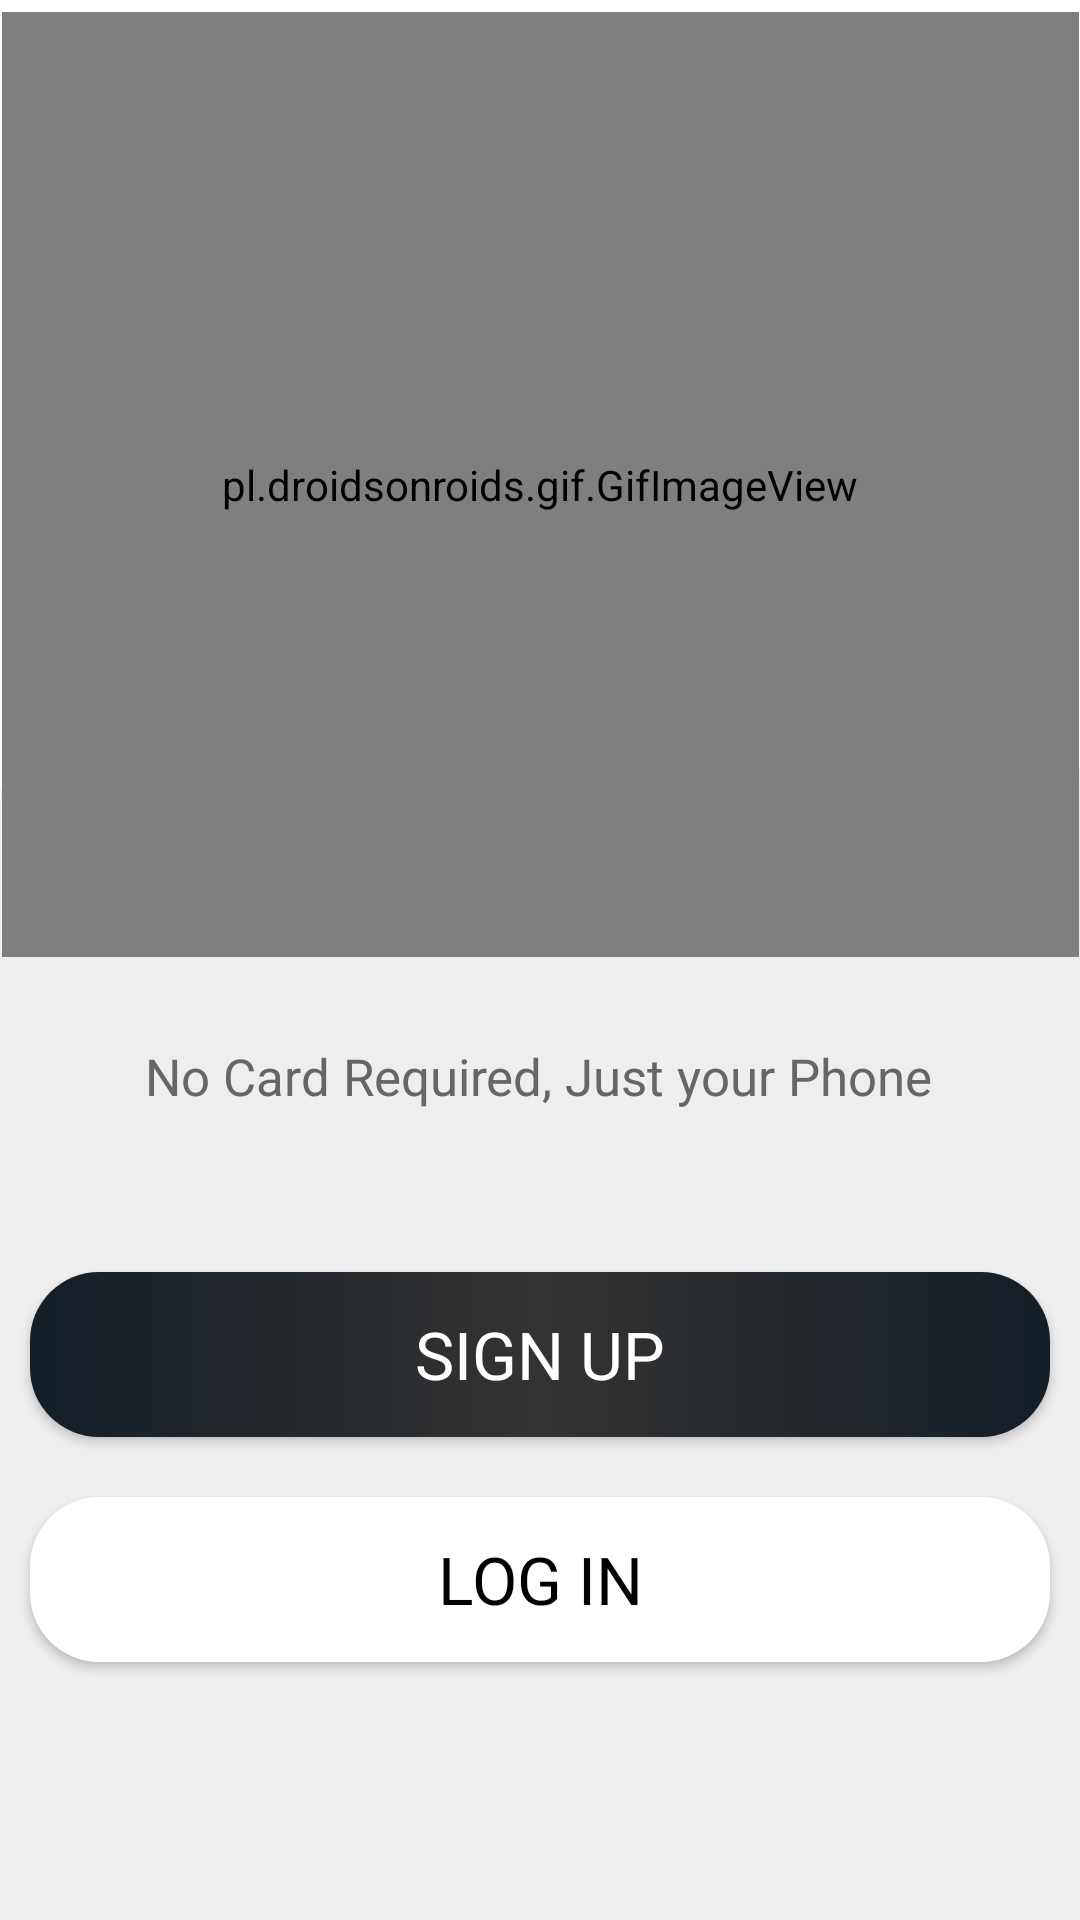

Produce the Android XML layout that renders to this screen, including the resource entries it uses.
<!-- AndroidManifest.xml: application theme Theme.AppCompat.NoActionBar -->
<!-- res/layout/activity_main.xml -->
<?xml version="1.0" encoding="utf-8"?>
<androidx.constraintlayout.widget.ConstraintLayout xmlns:android="http://schemas.android.com/apk/res/android"
    xmlns:app="http://schemas.android.com/apk/res-auto"
    xmlns:tools="http://schemas.android.com/tools"
    android:layout_width="match_parent"
    android:layout_height="match_parent"
    android:background="@color/white"
    tools:context=".MainActivity">


        <androidx.constraintlayout.widget.ConstraintLayout
            android:id="@+id/constraintLayout9"
            android:layout_width="match_parent"
            android:layout_height="435dp"
            android:background="@drawable/rectangle_1"
            app:layout_constraintBottom_toBottomOf="parent"
            app:layout_constraintEnd_toEndOf="parent"
            app:layout_constraintHorizontal_bias="0.0"
            app:layout_constraintStart_toStartOf="parent"
            app:layout_constraintTop_toTopOf="parent"
            app:layout_constraintVertical_bias="1.0">

                <TextView
                    android:id="@+id/textView"
                    android:layout_width="324dp"
                    android:layout_height="94dp"
                    android:fontFamily="@font/averia_sans_libre_bold"
                    android:text="Welcome to Future Bank of Sri Lanka"
                    android:textAlignment="center"
                    android:textColor="@color/black"
                    android:textSize="35sp"

                    app:layout_constraintBottom_toBottomOf="parent"
                    app:layout_constraintEnd_toEndOf="parent"
                    app:layout_constraintHorizontal_bias="0.494"
                    app:layout_constraintStart_toStartOf="parent"
                    app:layout_constraintTop_toTopOf="parent"
                    app:layout_constraintVertical_bias="0.087"
                    app:lineHeight="45sp"
                    tools:ignore="MissingConstraints" />

                <TextView
                    android:id="@+id/textView3"
                    android:layout_width="wrap_content"
                    android:layout_height="wrap_content"
                    android:backgroundTint="@color/white"
                    android:text="No Card Required, Just your Phone"
                    android:textAlignment="center"
                    android:textColor="@color/font6"
                    android:textSize="17sp"
                    app:layout_constraintBottom_toBottomOf="parent"
                    app:layout_constraintEnd_toEndOf="parent"
                    app:layout_constraintHorizontal_bias="0.496"
                    app:layout_constraintStart_toStartOf="parent"
                    app:layout_constraintTop_toTopOf="parent"
                    app:layout_constraintVertical_bias="0.345"
                    tools:ignore="MissingConstraints" />

                <Button
                    android:id="@+id/button2"
                    android:layout_width="340dp"
                    android:layout_height="55dp"
                    android:background="@drawable/white_background"
                    android:fontFamily="@font/averia_sans_libre_bold"
                    android:onClick="signIn"
                    android:text="LOG IN"
                    android:textColor="@color/black"
                    android:textSize="22sp"
                    app:layout_constraintBottom_toBottomOf="parent"
                    app:layout_constraintEnd_toEndOf="parent"
                    app:layout_constraintHorizontal_bias="0.492"
                    app:layout_constraintStart_toStartOf="parent"
                    app:layout_constraintTop_toTopOf="parent"
                    app:layout_constraintVertical_bias="0.774"
                    tools:ignore="MissingConstraints" />

                <Button
                    android:id="@+id/button"
                    android:layout_width="340dp"
                    android:layout_height="55dp"
                    android:background="@drawable/theme1_button"
                    android:fontFamily="@font/averia_sans_libre_bold"
                    android:onClick="signUp"
                    android:text="Sign Up"
                    android:textSize="22sp"
                    app:layout_constraintBottom_toBottomOf="parent"
                    app:layout_constraintEnd_toEndOf="parent"
                    app:layout_constraintHorizontal_bias="0.492"
                    app:layout_constraintStart_toStartOf="parent"
                    app:layout_constraintTop_toTopOf="parent"
                    app:layout_constraintVertical_bias="0.576"
                    tools:ignore="MissingConstraints" />

        </androidx.constraintlayout.widget.ConstraintLayout>

        <pl.droidsonroids.gif.GifImageView
            android:id="@+id/gifImageView2"
            android:layout_width="359dp"
            android:layout_height="315dp"
            android:layout_marginTop="4dp"
            android:src="@drawable/start"
            app:layout_constraintEnd_toEndOf="parent"
            app:layout_constraintStart_toStartOf="parent"
            app:layout_constraintTop_toTopOf="parent"
            tools:ignore="MissingClass,MissingConstraints" />

</androidx.constraintlayout.widget.ConstraintLayout>
<!-- resources referenced by this layout -->
<resources>
  <color name="black">#FF000000</color>
  <color name="font6">#666666</color>
  <color name="white">#FFFFFFFF</color>
  <!-- drawable rectangle_1 (drawable) -->
  <vector xmlns:android="http://schemas.android.com/apk/res/android"
      android:width="375dp"
      android:height="385dp"
      android:viewportWidth="375"
      android:viewportHeight="385">
    <path
        android:pathData="M0,60C0,26.86 26.86,0 60,0H325C352.61,0 375,22.39 375,50V385H0V60Z"
        android:fillColor="#EEEEEE"/>
    <group>
      <clip-path
          android:pathData="M0,60C0,26.86 26.86,0 60,0H325C352.61,0 375,22.39 375,50V385H0V60Z"/>
      <path
          android:pathData="M0,60C0,25.21 28.21,-3 63,-3H322C351.27,-3 375,20.73 375,50C375,24.04 352.61,3 325,3H60C26.86,3 0,28.52 0,60ZM375,385H0H375ZM0,385V0V385ZM375,0V385V0Z"
          android:fillColor="#393E46"/>
    </group>
  </vector>
  <!-- drawable start: gif bitmap (drawable, 539012 bytes) -->
  <!-- drawable theme1_button (drawable) -->
  <?xml version="1.0" encoding="utf-8"?>
  <selector xmlns:android="http://schemas.android.com/apk/res/android">
  
      <item>
          <shape android:shape="rectangle">
              <corners android:radius="23dp"/>
              <gradient
                  android:startColor = "@color/theme1"
                  android:centerColor="#333333"
                  android:endColor = "@color/theme1"
                  android:angle = "180"
                  android:gradientRadius="20dp"
                  android:type = "linear" />
          </shape>
      </item>
  </selector>
  <!-- drawable white_background (drawable) -->
  <?xml version="1.0" encoding="utf-8"?>
  <selector xmlns:android="http://schemas.android.com/apk/res/android">
  
  
      <item>
          <shape android:shape="rectangle">
              <solid android:color="@color/white"/>
              <corners android:radius="23dp"/>
          </shape>
      </item>
  </selector>
  <color name="theme1">#141E27</color>
</resources>
